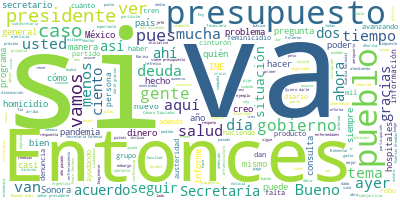

Values plotted in this chart, from the file beside it:
Participante, Texto, Sentimiento, Palabras, Dia, Mes, Anio
PRESIDENTE ANDRES MANUEL LOPEZ OBRADOR, Buenos días., 0.9384, 2, 02, 09, 2020
PRESIDENTE ANDRES MANUEL LOPEZ OBRADOR, Bueno, vamos a informar muy poco. Vamos …, 0.4918, 22, 02, 09, 2020
PRESIDENTE ANDRES MANUEL LOPEZ OBRADOR, Nada más, estamos muy satisfechos porque…, 0.5005, 39, 02, 09, 2020
PRESIDENTE ANDRES MANUEL LOPEZ OBRADOR, Como ustedes saben, el gobierno anterior…, 0.551, 34, 02, 09, 2020
PRESIDENTE ANDRES MANUEL LOPEZ OBRADOR, El nuevo presidente, Alberto Fernández, …, 0.01923, 36, 02, 09, 2020
PRESIDENTE ANDRES MANUEL LOPEZ OBRADOR, Se buscó en todo momento un acuerdo, se …, 0.03608, 56, 02, 09, 2020
PRESIDENTE ANDRES MANUEL LOPEZ OBRADOR, Ayer me hicieron llegar este video, es e…, 0.3109, 16, 02, 09, 2020
ALBERTO ANGEL FERNANDEZ, Quiero darle la gracias al papa Francisc…, 0.9157, 18, 02, 09, 2020
ALBERTO ANGEL FERNANDEZ, Quiero darle las gracias a Andrés Manuel…, 0.3399, 18, 02, 09, 2020
ALBERTO ANGEL FERNANDEZ, Quiero darle la gracias al primer minist…, 0.02305, 41, 02, 09, 2020
PRESIDENTE ANDRES MANUEL LOPEZ OBRADOR, Bueno, pues ahora sí, abrimos. ¿Les pare…, 0.257, 13, 02, 09, 2020
PREGUNTA, Buenos días, Verenice Téllez, del diario…, 0.312, 8, 02, 09, 2020
PREGUNTA, Mi pregunta está enfocada a… pues ya vie…, 0.2721, 40, 02, 09, 2020
PREGUNTA, Quisiera que nos pudiera aclarar un poco…, 0.29, 22, 02, 09, 2020
PRESIDENTE ANDRES MANUEL LOPEZ OBRADOR, Bueno, vamos a presentarles la propuesta…, 0.1092, 109, 02, 09, 2020
PRESIDENTE ANDRES MANUEL LOPEZ OBRADOR, También vamos a informar sobre el avance…, 0.4629, 56, 02, 09, 2020
PRESIDENTE ANDRES MANUEL LOPEZ OBRADOR, En el caso de dos obras grandes que tien…, 0.6742, 56, 02, 09, 2020
PRESIDENTE ANDRES MANUEL LOPEZ OBRADOR, El Tren Toluca-Ciudad de México está ava…, 0.811, 18, 02, 09, 2020
PRESIDENTE ANDRES MANUEL LOPEZ OBRADOR, Y así en general; en el caso de las tele…, 0.419, 16, 02, 09, 2020
PREGUNTA, ¿Desmiente, entonces, la información que…, 0.06792, 21, 02, 09, 2020
PRESIDENTE ANDRES MANUEL LOPEZ OBRADOR, No, no hay subejercicio., 0.208, 4, 02, 09, 2020
PREGUNTA, Muy bien., 0.8069, 2, 02, 09, 2020
PRESIDENTE ANDRES MANUEL LOPEZ OBRADOR, No, van bien las secretarías, se va avan…, 0.3502, 13, 02, 09, 2020
PREGUNTA, Gracias, presidente, gracias., 0.3914, 3, 02, 09, 2020
PREGUNTA, Gracias. Buenos días, señor presidente. …, 0.7682, 23, 02, 09, 2020
PREGUNTA, Permítame felicitarle por su Segundo Inf…, 0.5427, 37, 02, 09, 2020
PREGUNTA, Señor presidente, ayer en su informe ust…, 0.1435, 90, 02, 09, 2020
PREGUNTA, Sin embargo, justamente el lunes pasado …, 0.0633, 82, 02, 09, 2020
PREGUNTA, Esta situación se suma evidentemente a l…, 0.3211, 133, 02, 09, 2020
PRESIDENTE ANDRES MANUEL LOPEZ OBRADOR, Bueno, pues que tienen razón, son crímen…, 0.03735, 17, 02, 09, 2020
PRESIDENTE ANDRES MANUEL LOPEZ OBRADOR, Estamos todos los días atendiendo el pro…, 0.001649, 40, 02, 09, 2020
PRESIDENTE ANDRES MANUEL LOPEZ OBRADOR, Me gustaría que… A ver si pueden poner e…, 0.003756, 78, 02, 09, 2020
PRESIDENTE ANDRES MANUEL LOPEZ OBRADOR, ¿Por qué nos ha costado reducir el númer…, 0.03278, 10, 02, 09, 2020
PRESIDENTE ANDRES MANUEL LOPEZ OBRADOR, Porque tiene que ver mucho con la delinc…, 0.1054, 96, 02, 09, 2020
PRESIDENTE ANDRES MANUEL LOPEZ OBRADOR, Ahora que se detuvo al dirigente de la b…, 0.5048, 48, 02, 09, 2020
PRESIDENTE ANDRES MANUEL LOPEZ OBRADOR, Ahí fue muy lamentable que asesinaron al…, 0.004465, 32, 02, 09, 2020
PRESIDENTE ANDRES MANUEL LOPEZ OBRADOR, Yo espero que se vayan quedando aislados…, 0.2082, 66, 02, 09, 2020
PRESIDENTE ANDRES MANUEL LOPEZ OBRADOR, Pero esto es lo que tiene que ver con fe…, 0.01181, 29, 02, 09, 2020
PRESIDENTE ANDRES MANUEL LOPEZ OBRADOR, También, a ver si hay un cuadro sobre lo…, 0.04083, 54, 02, 09, 2020
PRESIDENTE ANDRES MANUEL LOPEZ OBRADOR, Sí, aquí están. Homicidio doloso, este e…, 0.5422, 39, 02, 09, 2020
PRESIDENTE ANDRES MANUEL LOPEZ OBRADOR, Robo de negocio, 21 menos; violación, 8.…, 0.01776, 21, 02, 09, 2020
PREGUNTA, ¿Es el primer semestre?, 0.2269, 4, 02, 09, 2020
PRESIDENTE ANDRES MANUEL LOPEZ OBRADOR, Con el primer semestre, sí., 0.2269, 5, 02, 09, 2020
PRESIDENTE ANDRES MANUEL LOPEZ OBRADOR, Y aquí, por ejemplo, extorsión está meno…, 0.1296, 31, 02, 09, 2020
PRESIDENTE ANDRES MANUEL LOPEZ OBRADOR, Tengo confianza de que vamos a serenar a…, 0.001621, 73, 02, 09, 2020
PREGUNTA, En el caso de esta muchacha que le comen…, 0.004417, 50, 02, 09, 2020
PREGUNTA, Entonces, hay una sensación de zozobra e…, 0.1372, 61, 02, 09, 2020
PREGUNTA, En particular, la pregunta ahí sobre el …, 0.6949, 21, 02, 09, 2020
PRESIDENTE ANDRES MANUEL LOPEZ OBRADOR, Sí, seguro se está haciendo, eso se está…, 0.7152, 41, 02, 09, 2020
PREGUNTA, Le quiero plantear otro tema, señor pres…, 0.3522, 44, 02, 09, 2020
PREGUNTA, Pero también esto me lleva a preguntarle…, 0.5256, 43, 02, 09, 2020
PREGUNTA, Pero relacionado también con el sector m…, 0.549, 37, 02, 09, 2020
PREGUNTA, En el caso de la Subsecretaría de Minas,…, 0.5554, 75, 02, 09, 2020
PREGUNTA, Muchas gracias, señor presidente., 0.4266, 4, 02, 09, 2020
PRESIDENTE ANDRES MANUEL LOPEZ OBRADOR, Bueno, pues es muy buena tu pregunta por…, 0.5699, 25, 02, 09, 2020
PRESIDENTE ANDRES MANUEL LOPEZ OBRADOR, Él es una gente honesta, un profesional …, 0.4467, 48, 02, 09, 2020
PRESIDENTE ANDRES MANUEL LOPEZ OBRADOR, Él es una gente, repito, de primer orden…, 0.4631, 22, 02, 09, 2020
PRESIDENTE ANDRES MANUEL LOPEZ OBRADOR, Entonces, me estaba ya informando que no…, 0.02897, 73, 02, 09, 2020
PRESIDENTE ANDRES MANUEL LOPEZ OBRADOR, Entonces, en efecto deja la secretaría, …, 0.01951, 60, 02, 09, 2020
PRESIDENTE ANDRES MANUEL LOPEZ OBRADOR, Acerca de los subsecretarios, mejor dich…, 0.02654, 55, 02, 09, 2020
... 142 more rows
